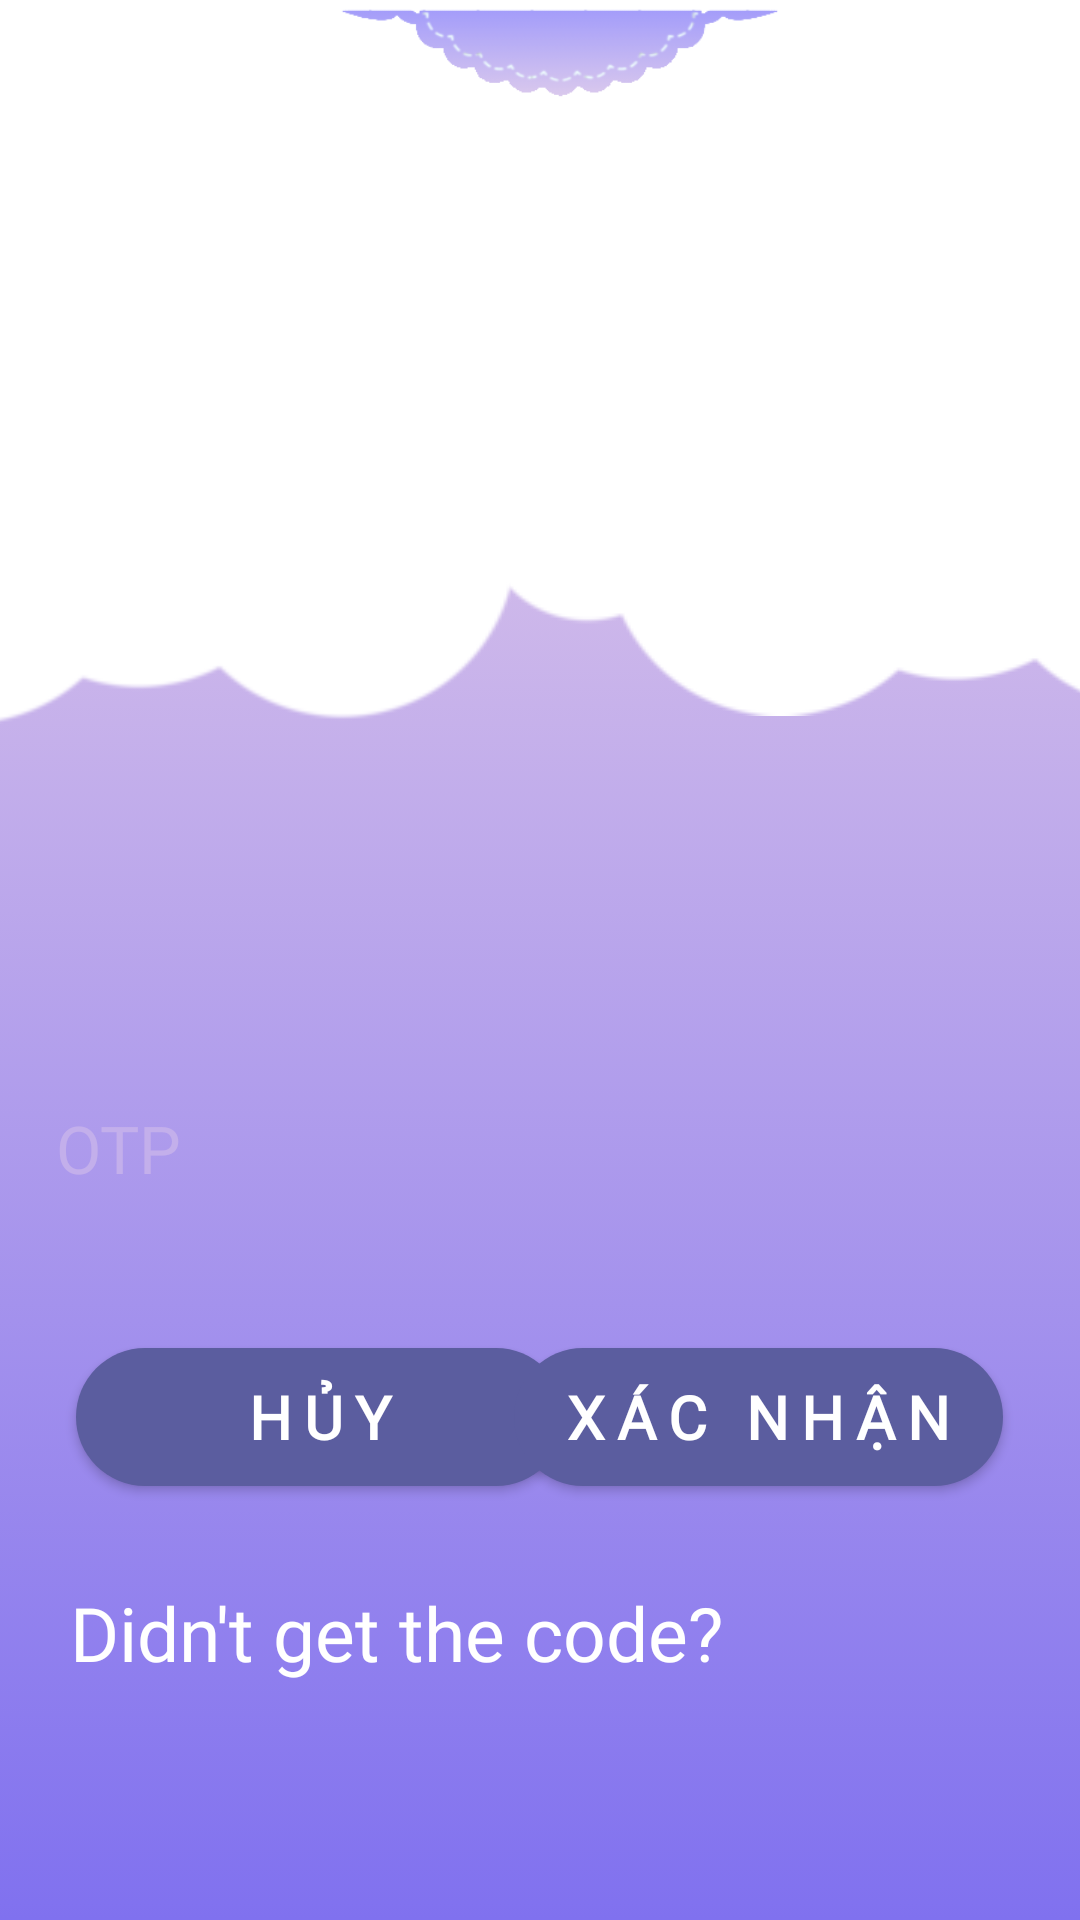

Layout XML and referenced resources for this Android screen:
<!-- AndroidManifest.xml: application theme Theme.KitchenWhiz -->
<!-- res/layout/activity_verify_otp.xml -->
<?xml version="1.0" encoding="utf-8"?>
<androidx.constraintlayout.widget.ConstraintLayout xmlns:android="http://schemas.android.com/apk/res/android"
    xmlns:app="http://schemas.android.com/apk/res-auto"
    xmlns:tools="http://schemas.android.com/tools"
    android:id="@+id/main"
    android:fitsSystemWindows="true"
    android:layout_width="match_parent"
    android:layout_height="match_parent"
    tools:context=".Activity.Verify_OTP">

    <View
        android:id="@+id/bg"
        android:layout_width="match_parent"
        android:layout_height="match_parent"
        android:layout_marginTop="172dp"
        android:fitsSystemWindows="true"
        android:background="@drawable/bg"
        app:layout_constraintEnd_toEndOf="parent"
        app:layout_constraintHorizontal_bias="0.571"
        app:layout_constraintStart_toStartOf="parent"
        app:layout_constraintTop_toTopOf="parent" />
    <ImageView
        android:id="@+id/cloud2"
        android:layout_width="wrap_content"
        android:layout_height="wrap_content"
        android:layout_marginEnd="188dp"
        app:layout_constraintBottom_toBottomOf="parent"
        app:layout_constraintEnd_toEndOf="parent"
        app:layout_constraintTop_toTopOf="parent"
        app:layout_constraintVertical_bias="0.094"
        app:srcCompat="@drawable/fluffy_cloud_illustration_png" />

    <ImageView
        android:id="@+id/cloud1"
        android:layout_width="wrap_content"
        android:layout_height="wrap_content"
        android:layout_marginStart="160dp"
        app:layout_constraintBottom_toBottomOf="parent"
        app:layout_constraintStart_toStartOf="parent"
        app:layout_constraintTop_toTopOf="parent"
        app:layout_constraintVertical_bias="0.088"
        app:srcCompat="@drawable/fluffy_cloud_illustration_png" />

    <ImageView
        android:id="@+id/logo"
        android:layout_width="236dp"
        android:layout_height="273dp"
        android:layout_marginBottom="540dp"
        android:src="@drawable/logo"
        app:layout_constraintBottom_toBottomOf="@+id/bg"
        app:layout_constraintEnd_toEndOf="parent"
        app:layout_constraintHorizontal_bias="0.554"
        app:layout_constraintStart_toStartOf="parent" />

    <EditText
        android:id="@+id/otp"
        android:layout_width="347dp"
        android:layout_height="wrap_content"
        android:layout_marginTop="184dp"
        android:background="@drawable/edittext"
        android:hint="OTP"
        android:fontFamily="@font/regular_font"
        android:textSize="22dp"
        android:textColor="#5b37a0"
        android:padding="12dp"
        android:textColorHint="#C3AFEB"
        app:layout_constraintEnd_toEndOf="parent"
        app:layout_constraintStart_toStartOf="parent"
        app:layout_constraintTop_toTopOf="@+id/bg" />

    <Button
        android:id="@+id/fp_cancel"
        android:layout_width="163dp"
        android:layout_height="46dp"
        android:layout_marginTop="40dp"
        android:background="@drawable/btnlogin"
        android:text="Hủy"
        android:textColor="#FFFFFF"
        android:fontFamily="@font/font_title"
        android:letterSpacing="0.2"
        android:textSize="20dp"
        android:textStyle="bold"
        app:layout_constraintEnd_toEndOf="parent"
        app:layout_constraintHorizontal_bias="0.129"
        app:layout_constraintStart_toStartOf="parent"
        app:layout_constraintTop_toBottomOf="@+id/otp" />

    <Button
        android:id="@+id/fp_change"
        android:layout_width="163dp"
        android:layout_height="46dp"
        android:layout_marginTop="40dp"
        android:background="@drawable/btnlogin"
        android:text="Xác nhận"
        android:textColor="#FFFFFF"
        android:fontFamily="@font/font_title"
        android:letterSpacing="0.2"
        android:textSize="20dp"
        android:textStyle="bold"
        app:layout_constraintEnd_toEndOf="parent"
        app:layout_constraintHorizontal_bias="0.87"
        app:layout_constraintStart_toStartOf="parent"
        app:layout_constraintTop_toBottomOf="@+id/otp" />

    <TextView
        android:id="@+id/getotpagain"
        android:layout_width="wrap_content"
        android:layout_height="wrap_content"
        android:layout_marginTop="32dp"
        android:text="Didn't get the code?"
        android:textColor="#FFFFFF"
        android:fontFamily="@font/regular_font"
        android:textSize="25dp"
        app:layout_constraintEnd_toEndOf="parent"
        app:layout_constraintHorizontal_bias="0.164"
        app:layout_constraintStart_toStartOf="parent"
        app:layout_constraintTop_toBottomOf="@+id/fp_cancel" />


</androidx.constraintlayout.widget.ConstraintLayout>
<!-- resources referenced by this layout -->
<resources>
  <!-- drawable bg (drawable) -->
  <?xml version="1.0" encoding="utf-8"?>
  <selector xmlns:android="http://schemas.android.com/apk/res/android">
      <item>
          <shape android:shape="rectangle">
              <gradient android:startColor="#D2BCEA"
                  android:endColor="#8071EF"
                  android:angle="30">
              </gradient>
          </shape>
  
  
      </item>
  
  </selector>
  <!-- drawable btnlogin (drawable) -->
  <?xml version="1.0" encoding="utf-8"?>
  <shape xmlns:android="http://schemas.android.com/apk/res/android"
      android:shape="rectangle">
      <solid android:color="#5B5D9F" />
      <corners android:radius="30dp" />
  </shape>
  <!-- drawable fluffy_cloud_illustration_png: png bitmap (drawable, 4711 bytes) -->
  <!-- drawable logo: png bitmap (drawable, 51098 bytes) -->
  <style name="Theme.KitchenWhiz" parent="Base.Theme.KitchenWhiz" />
  <style name="Base.Theme.KitchenWhiz" parent="Theme.MaterialComponents.DayNight.NoActionBar">
          <item name="android:windowFullscreen">true</item>
          
          <item name="colorPrimary">@color/purple_500</item>
          <item name="colorPrimaryVariant">@color/purple_700</item>
          <item name="colorOnPrimary">@color/white</item>
          <item name="colorSecondary">@color/teal_200</item>
          <item name="colorSecondaryVariant">@color/teal_700</item>
          <item name="colorOnSecondary">@color/black</item>
          <item name="colorSurface">@color/white</item>
          <item name="colorOnSurface">@color/black</item>
      </style>
  <!-- not gathered from this repository: default colours our renderer supplied (Android Studio template values) -->
  <color name="purple_500">#FF6200EE</color>
  <color name="purple_700">#FF3700B3</color>
  <color name="teal_200">#FF03DAC5</color>
  <color name="teal_700">#FF018786</color>
  <color name="black">#FF000000</color>
  <color name="white">#FFFFFFFF</color>
</resources>
